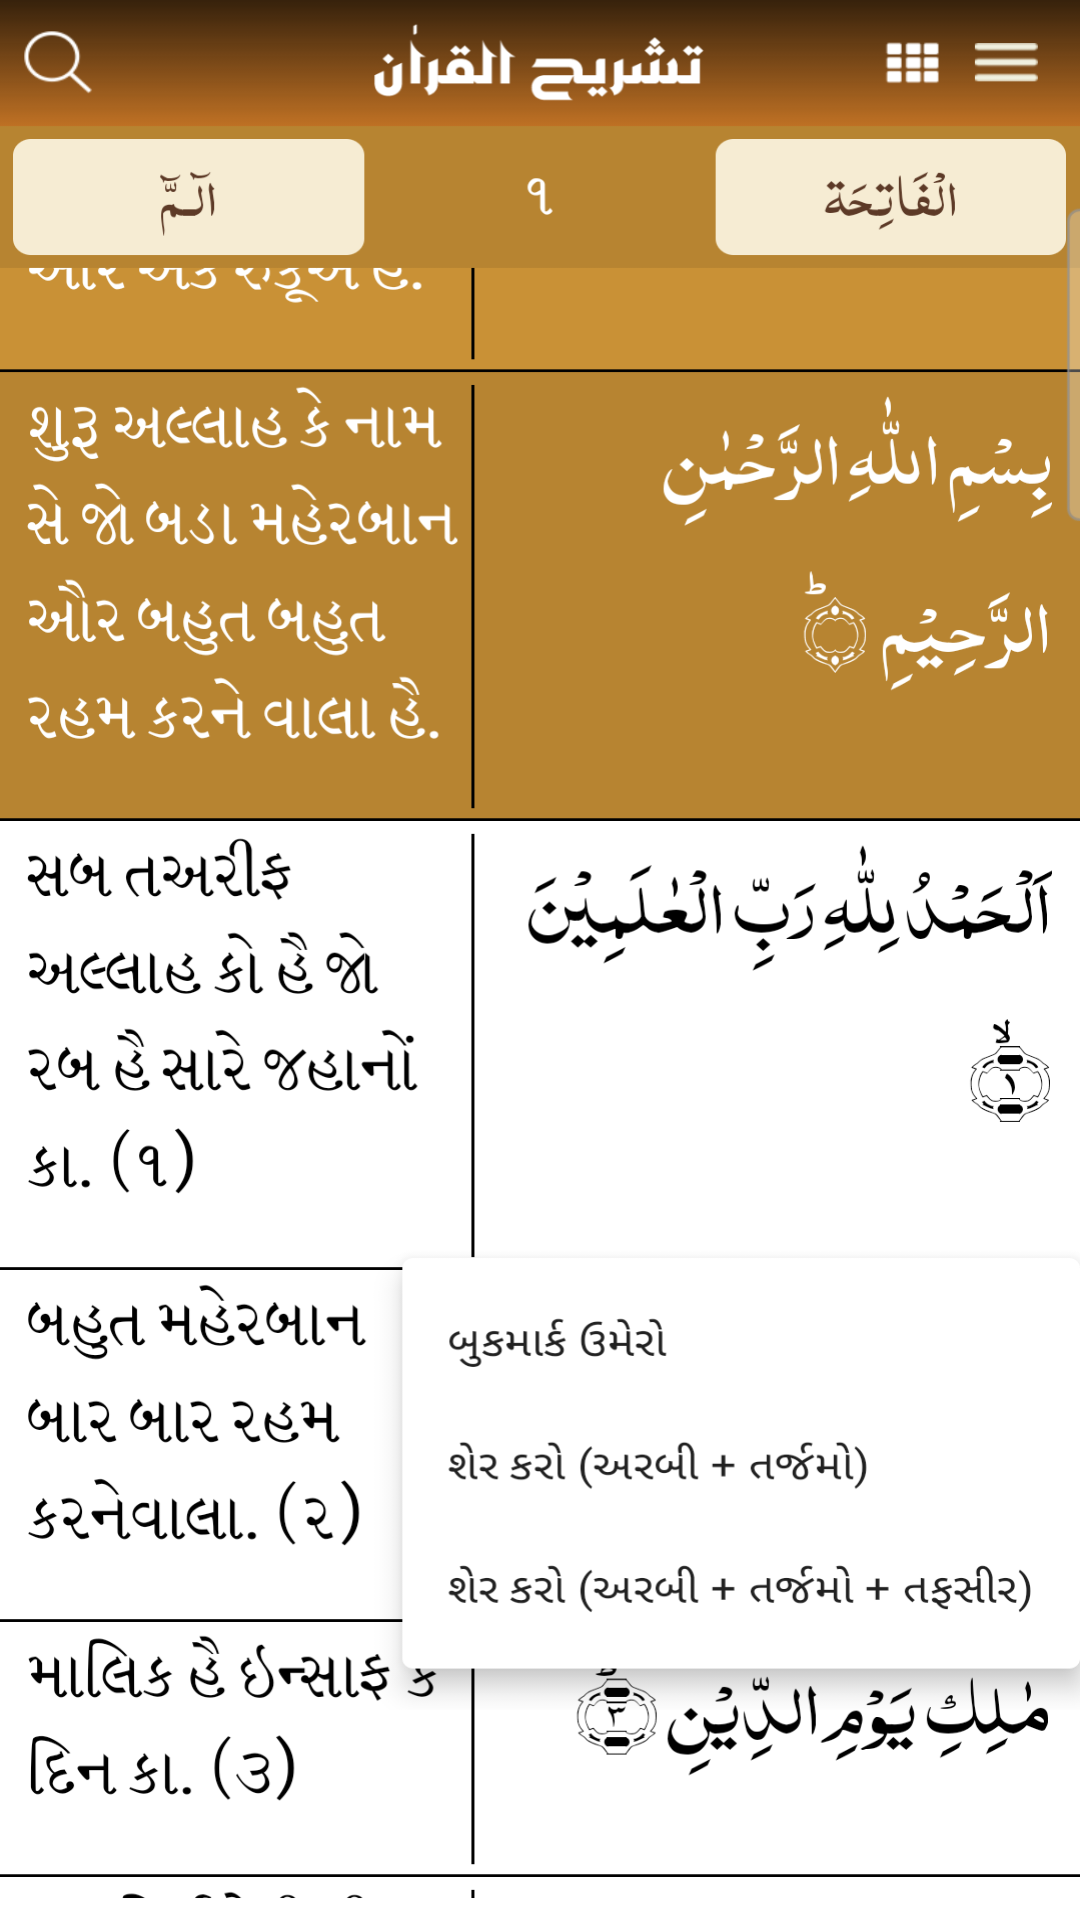

Layout XML and referenced resources for this Android screen:
<!-- AndroidManifest.xml: application theme Theme.QuranTafseer_MaulanaAbdulKareem -->
<!-- res/layout/fragement_tutorial.xml -->
<?xml version="1.0" encoding="utf-8"?>
<RelativeLayout xmlns:android="http://schemas.android.com/apk/res/android"
    xmlns:app="http://schemas.android.com/apk/res-auto"
    xmlns:tools="http://schemas.android.com/tools"
    android:layout_width="match_parent"
    android:layout_height="match_parent"
    android:background="#ffffff"
    >

    <ImageView

        android:layout_width="match_parent"
        android:layout_height="match_parent"
        android:layout_centerInParent="true"
        android:padding="0dp"
        android:id="@+id/imgTutorial"
        android:scaleType="fitXY"
        android:src="@drawable/tut_3_guj" />


    <RelativeLayout
        android:visibility="gone"
        android:background="@color/colorPrimaryDark"
        android:id="@+id/last_layout"
        android:layout_width="match_parent"
        android:layout_height="match_parent">

        <TextView
            android:gravity="center"
            android:layout_marginRight="10dp"
            android:layout_marginLeft="10dp"
            android:layout_centerInParent="true"
            android:textColor="#ffffff"
            android:textSize="@dimen/maintitlefont_arabic"
            android:id="@+id/txtTutorialEndText"
            android:text="Main Body Text"
            android:layout_width="wrap_content"
            android:layout_height="wrap_content"/>


        <TextView
            android:paddingLeft="10dp"
            android:paddingRight="10dp"
            android:paddingTop="7dp"
            android:paddingBottom="7dp"
            android:background="@drawable/rounded_button_brown"
            android:textColor="@color/colorPrimaryDark"
            android:id="@+id/txtBottomText"
            android:layout_centerHorizontal="true"
            android:layout_marginBottom="20dp"
            android:layout_alignParentBottom="true"
            android:textSize="@dimen/maintitlefont"
            android:text="Click here to Start"
            android:layout_width="wrap_content"
            android:layout_height="wrap_content"/>


    </RelativeLayout>


</RelativeLayout>
<!-- resources referenced by this layout -->
<resources>
  <color name="colorPrimaryDark">#5d3a27</color>
  <dimen name="maintitlefont">20dip</dimen>
  <dimen name="maintitlefont_arabic">25dip</dimen>
  <!-- drawable rounded_button_brown (drawable) -->
  <?xml version="1.0" encoding="UTF-8"?>
  <shape xmlns:android="http://schemas.android.com/apk/res/android">
      <solid android:color="@color/colorSurahParaBG"/>
      <stroke android:width="3dp" android:color="@color/colorSurahParaBG" />
      <corners android:radius="5dp"/>
      <padding android:left="0dp" android:top="0dp" android:right="0dp" android:bottom="0dp" />
  </shape>
  <!-- drawable tut_3_guj: png bitmap (drawable-xhdpi, 293964 bytes) -->
  <style name="Theme.QuranTafseer_MaulanaAbdulKareem" parent="Theme.MaterialComponents.DayNight.DarkActionBar">
          
          <item name="colorPrimary">@color/colorPrimary</item>
          <item name="colorPrimaryVariant">@color/colorPrimary</item>
          <item name="colorOnPrimary">@color/colorPrimary</item>
          
          <item name="colorSecondary">@color/colorPrimary</item>
          <item name="colorSecondaryVariant">@color/colorPrimary</item>
          <item name="colorOnSecondary">@color/colorPrimary</item>
          
          <item name="android:statusBarColor" tools:targetApi="l">?attr/colorPrimaryVariant</item>
          
      </style>
  <color name="colorSurahParaBG">#f6ecd3</color>
  <color name="colorPrimary">#b78431</color>
</resources>
